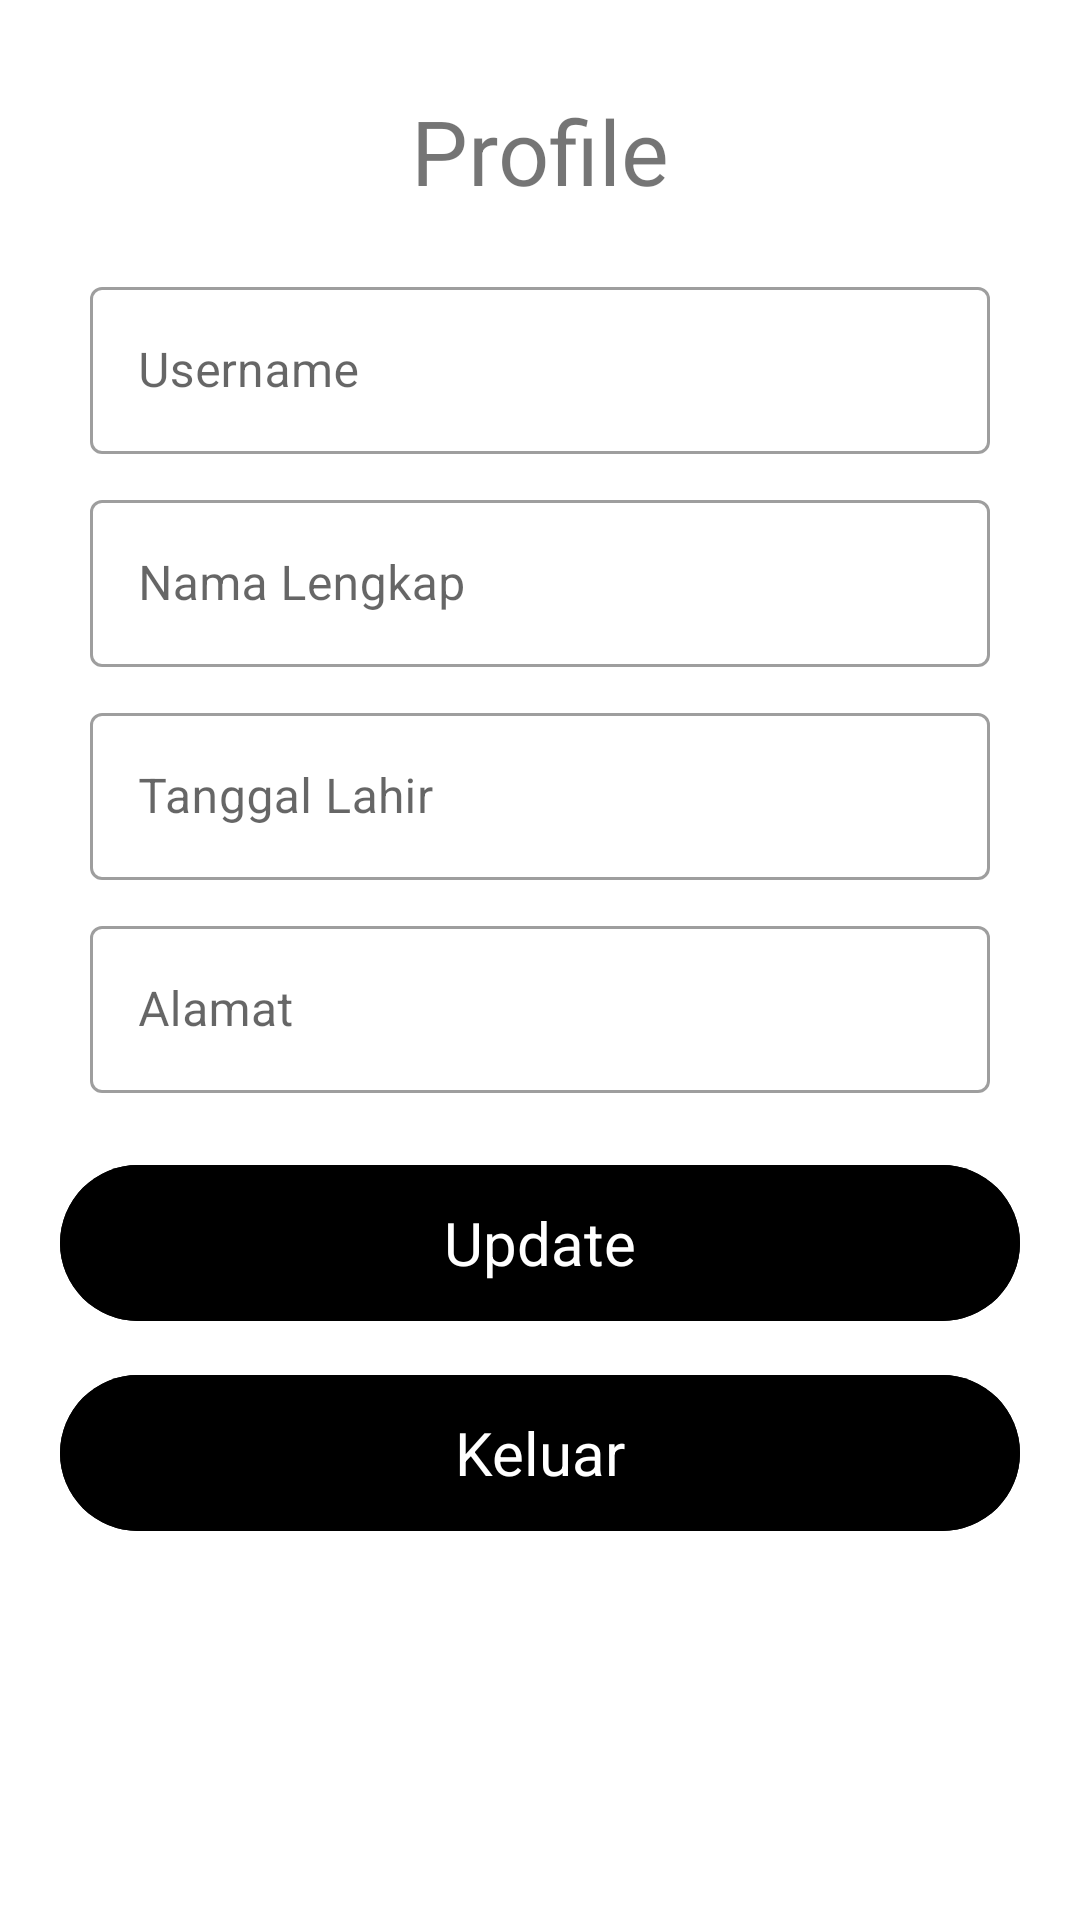

Android layout source for this screen:
<!-- AndroidManifest.xml: application theme Theme.ChallengeTopEight -->
<!-- res/layout/fragment_profile.xml -->
<?xml version="1.0" encoding="utf-8"?>
<ScrollView xmlns:android="http://schemas.android.com/apk/res/android"
    xmlns:app="http://schemas.android.com/apk/res-auto"
    xmlns:tools="http://schemas.android.com/tools"
    android:layout_width="match_parent"
    android:layout_height="match_parent"
    tools:context=".ui.profile.ProfileFragment"
    tools:ignore="HardcodedText">

    <androidx.constraintlayout.widget.ConstraintLayout
        android:layout_width="match_parent"
        android:layout_height="wrap_content">

        <com.google.android.material.textview.MaterialTextView
            android:id="@+id/text_register"
            android:layout_width="match_parent"
            android:layout_height="wrap_content"
            android:layout_marginTop="30dp"
            android:text="@string/profile"
            android:textAlignment="center"
            android:textSize="30sp"
            app:layout_constraintStart_toStartOf="parent"
            app:layout_constraintTop_toTopOf="parent" />

        <com.google.android.material.textfield.TextInputLayout
            android:id="@+id/til_username"
            style="@style/dimensionTextField"
            android:layout_width="match_parent"
            android:layout_height="wrap_content"
            android:layout_marginTop="20dp"
            app:layout_constraintEnd_toEndOf="parent"
            app:layout_constraintStart_toStartOf="parent"
            app:layout_constraintTop_toBottomOf="@id/text_register">

            <com.google.android.material.textfield.TextInputEditText
                android:id="@+id/et_username"
                android:layout_width="match_parent"
                android:layout_height="wrap_content"
                android:hint="@string/username"
                android:inputType="text" />
        </com.google.android.material.textfield.TextInputLayout>

        <com.google.android.material.textfield.TextInputLayout
            android:id="@+id/til_nama_lengkap"
            style="@style/dimensionTextField"
            android:layout_width="match_parent"
            android:layout_height="wrap_content"
            app:layout_constraintEnd_toEndOf="parent"
            app:layout_constraintStart_toStartOf="parent"
            app:layout_constraintTop_toBottomOf="@+id/til_username">

            <com.google.android.material.textfield.TextInputEditText
                android:id="@+id/et_nama_lengkap"
                android:layout_width="match_parent"
                android:layout_height="wrap_content"
                android:hint="@string/nama_lengkap"
                android:inputType="text" />
        </com.google.android.material.textfield.TextInputLayout>

        <com.google.android.material.textfield.TextInputLayout
            android:id="@+id/til_tanggal_lahir"
            style="@style/dimensionTextField"
            android:layout_width="match_parent"
            android:layout_height="wrap_content"
            app:layout_constraintEnd_toEndOf="parent"
            app:layout_constraintStart_toStartOf="parent"
            app:layout_constraintTop_toBottomOf="@+id/til_nama_lengkap">

            <com.google.android.material.textfield.TextInputEditText
                android:id="@+id/et_tanggal_lahir"
                android:layout_width="match_parent"
                android:layout_height="wrap_content"
                android:hint="@string/tanggal_lahir"
                android:inputType="text" />
        </com.google.android.material.textfield.TextInputLayout>

        <com.google.android.material.textfield.TextInputLayout
            android:id="@+id/til_alamat"
            style="@style/dimensionTextField"
            android:layout_width="match_parent"
            android:layout_height="wrap_content"
            app:layout_constraintEnd_toEndOf="parent"
            app:layout_constraintStart_toStartOf="parent"
            app:layout_constraintTop_toBottomOf="@+id/til_tanggal_lahir">

            <com.google.android.material.textfield.TextInputEditText
                android:id="@+id/et_alamat"
                android:layout_width="match_parent"
                android:layout_height="wrap_content"
                android:hint="@string/alamat"
                android:inputType="text" />
        </com.google.android.material.textfield.TextInputLayout>

        <com.google.android.material.button.MaterialButton
            android:id="@+id/btn_update"
            style="@style/Btn"
            android:layout_width="match_parent"
            android:layout_height="60dp"
            android:layout_marginTop="20dp"
            android:text="@string/update"
            app:layout_constraintEnd_toEndOf="parent"
            app:layout_constraintStart_toStartOf="parent"
            app:layout_constraintTop_toBottomOf="@+id/til_alamat" />

        <com.google.android.material.button.MaterialButton
            android:id="@+id/btn_logout"
            style="@style/Btn"
            android:layout_width="match_parent"
            android:layout_height="60dp"
            android:text="@string/logout"
            android:textSize="20sp"
            app:layout_constraintEnd_toEndOf="parent"
            app:layout_constraintStart_toStartOf="parent"
            app:layout_constraintTop_toBottomOf="@+id/btn_update" />

    </androidx.constraintlayout.widget.ConstraintLayout>
</ScrollView>
<!-- resources referenced by this layout -->
<resources>
  <string name="alamat">Alamat</string>
  <string name="logout">Keluar</string>
  <string name="nama_lengkap">Nama Lengkap</string>
  <string name="profile">Profile</string>
  <string name="tanggal_lahir">Tanggal Lahir</string>
  <string name="update">Update</string>
  <string name="username">Username</string>
  <style name="Btn" parent="Widget.Material3.Button">
          <item name="android:textSize">20sp</item>
          <item name="android:layout_marginTop">10dp</item>
          <item name="android:layout_marginRight">20dp</item>
          <item name="android:layout_marginLeft">20dp</item>
          <item name="android:layout_marginBottom">10dp</item>
          <item name="android:backgroundTint">@color/black</item>
      </style>
  <style name="dimensionTextField" parent="Widget.MaterialComponents.TextInputLayout.OutlinedBox">
          <item name="android:layout_marginTop">10dp</item>
          <item name="android:layout_marginRight">30dp</item>
          <item name="android:layout_marginLeft">30dp</item>
          <item name="android:layout_marginBottom">10dp</item>
      </style>
  <style name="Theme.ChallengeTopEight" parent="Theme.MaterialComponents.DayNight.DarkActionBar">
          
          <item name="colorPrimary">@color/purple_500</item>
          <item name="colorPrimaryVariant">@color/purple_700</item>
          <item name="colorOnPrimary">@color/white</item>
          
          <item name="colorSecondary">@color/teal_200</item>
          <item name="colorSecondaryVariant">@color/teal_700</item>
          <item name="colorOnSecondary">@color/black</item>
          
          <item name="android:statusBarColor" tools:targetApi="l">?attr/colorPrimaryVariant</item>
          
      </style>
  <!-- not gathered from this repository: default colours our renderer supplied (Android Studio template values) -->
  <color name="purple_500">#FF6200EE</color>
  <color name="purple_700">#FF3700B3</color>
  <color name="teal_200">#FF03DAC5</color>
  <color name="teal_700">#FF018786</color>
  <color name="black">#FF000000</color>
  <color name="white">#FFFFFFFF</color>
</resources>
